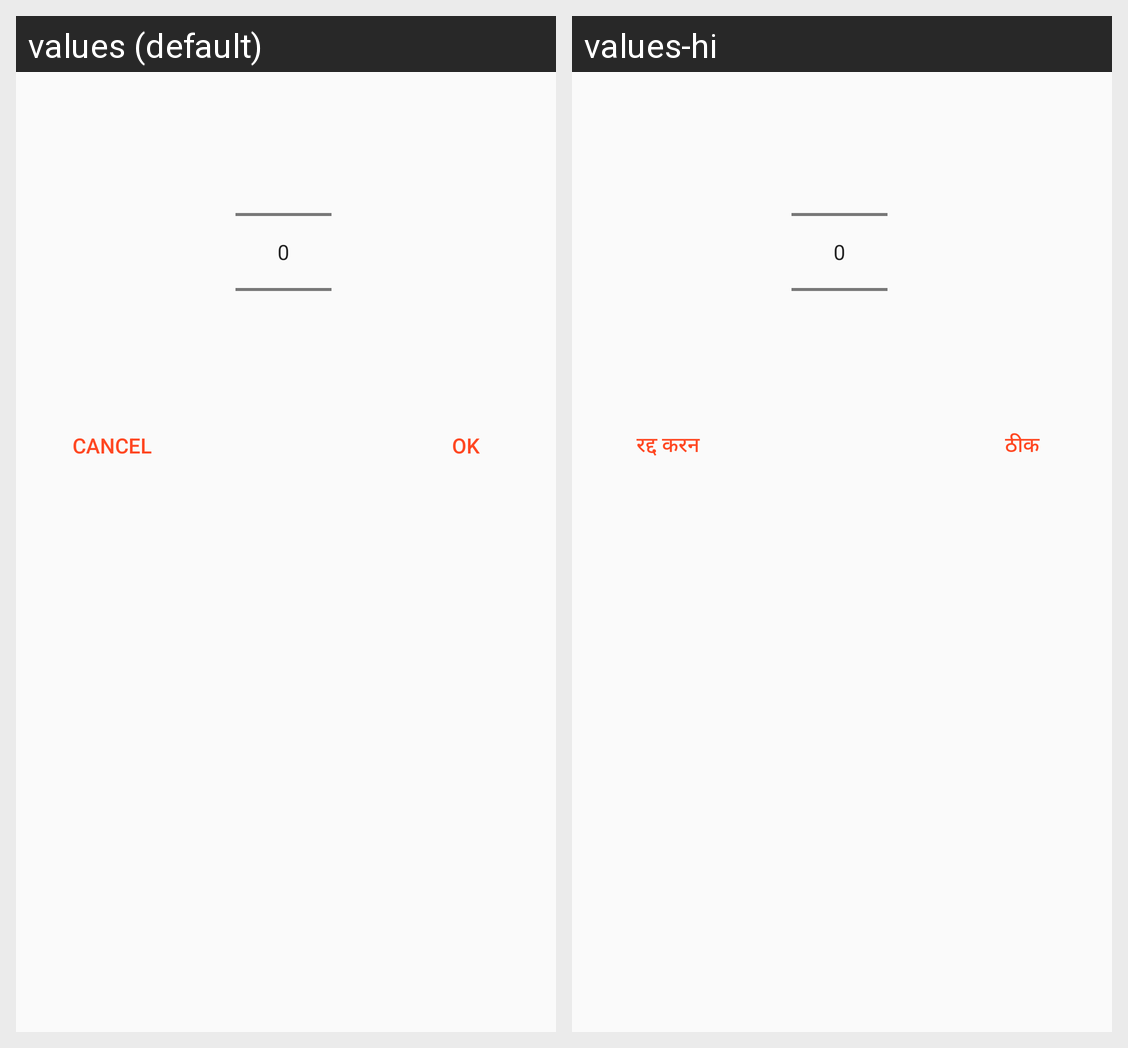

This grid shows one Android layout under two languages. Give, for every string resource on the screen, its name, the default text and each shown locale's text.
Android screen res/layout/layout_time_selection_dialog.xml rendered under 2 locales, left to right: values (default), values-hi. Device: Nexus 5 (rendered at 1080×1920; each locale shown at half size, 540×960, under a caption strip naming it); theme AppTheme.
Strings drawn on this screen, with the default value and each locale's value (text and hints the layout hard-codes, and strings that could not be matched under every locale, appear in the picture but are not listed):

cancel
  values: Cancel
  values-hi: रद्द करन

ok
  values: OK
  values-hi: ठीक
